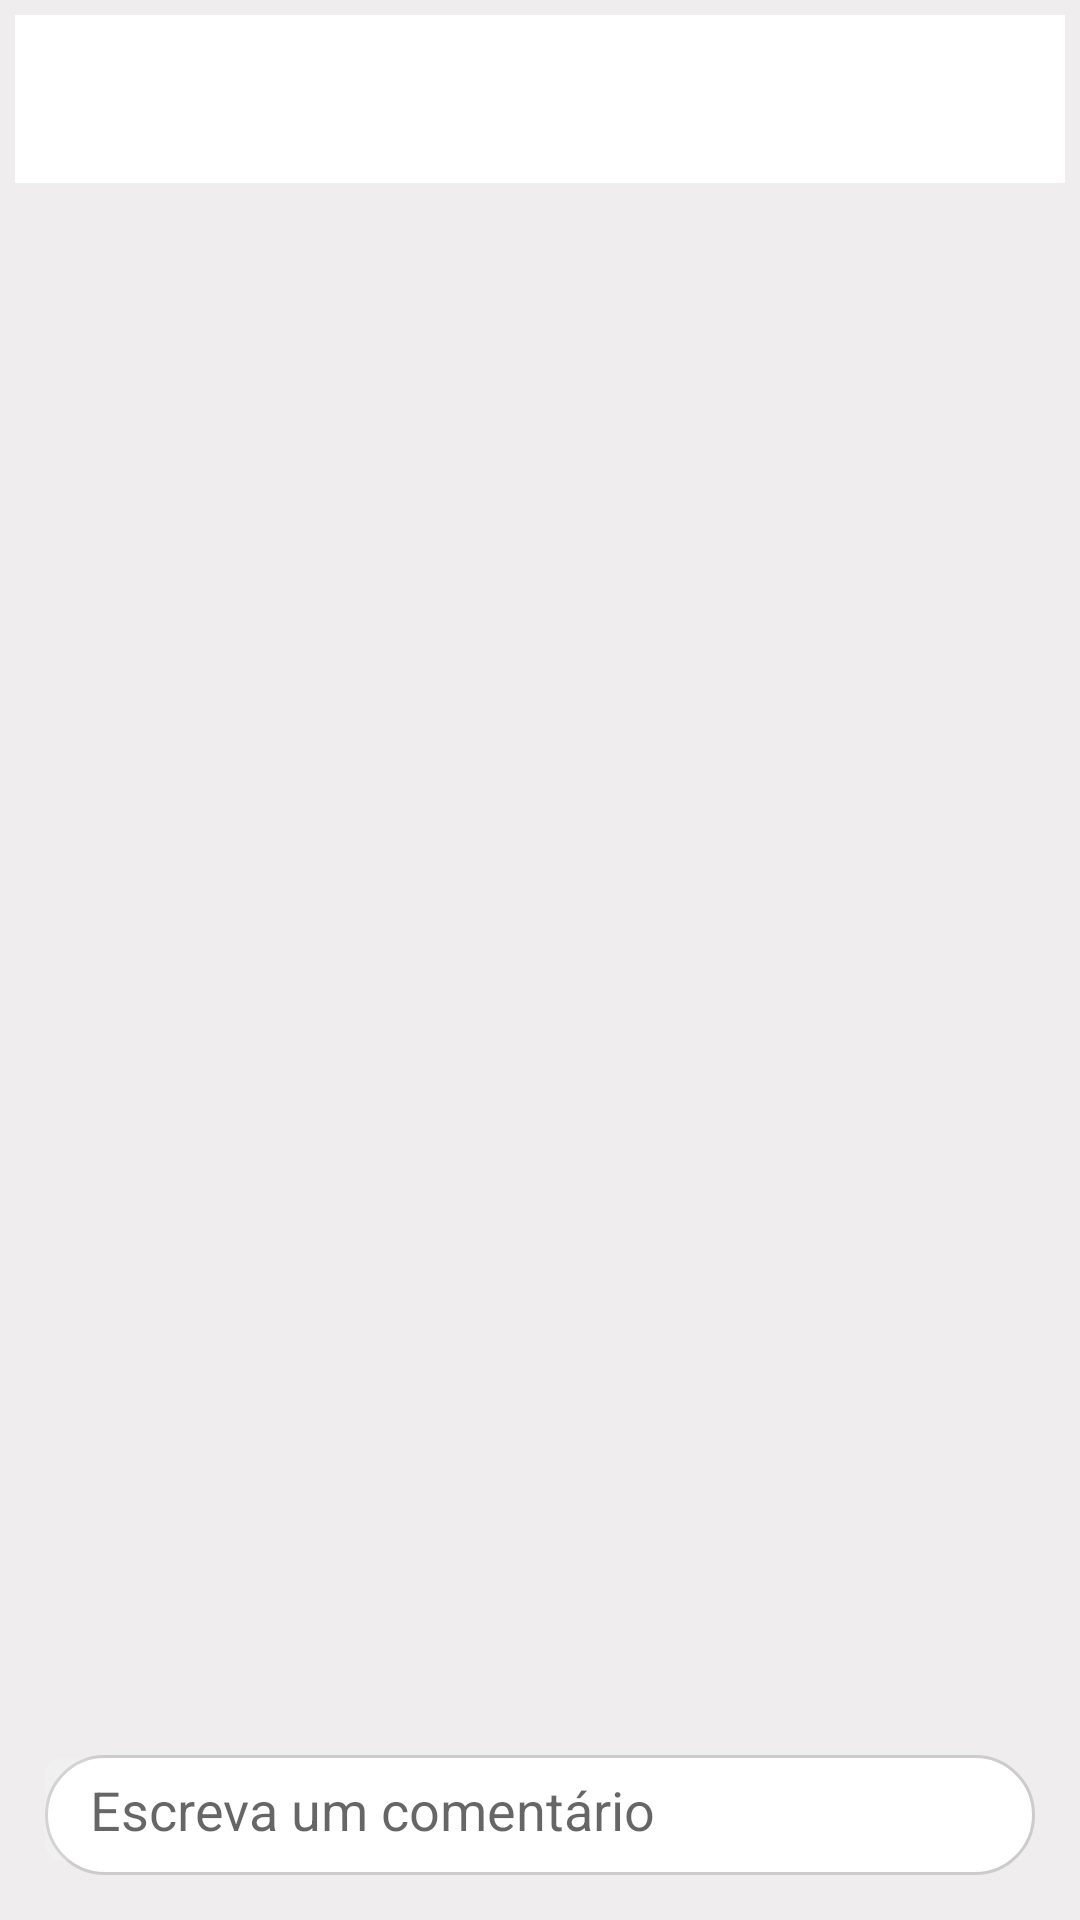

Layout XML and referenced resources for this Android screen:
<!-- AndroidManifest.xml: application theme Theme.InstagramClone -->
<!-- res/layout/activity_comentarios.xml -->
<?xml version="1.0" encoding="utf-8"?>
<LinearLayout xmlns:android="http://schemas.android.com/apk/res/android"
    xmlns:app="http://schemas.android.com/apk/res-auto"
    xmlns:tools="http://schemas.android.com/tools"
    android:layout_width="match_parent"
    android:layout_height="match_parent"
    android:orientation="vertical"
    android:padding="5dp"
    tools:context=".activity.ComentariosActivity">

    <include
        layout="@layout/toolbar"
        android:layout_width="match_parent"
        android:layout_height="wrap_content" />

    <LinearLayout
        android:layout_width="match_parent"
        android:layout_height="match_parent"
        android:orientation="vertical"
        android:padding="10dp">

        <androidx.recyclerview.widget.RecyclerView
            android:id="@+id/recyclerComentarios"
            android:layout_width="match_parent"
            android:layout_height="wrap_content"
            android:layout_weight="1" />

        <LinearLayout
            android:layout_width="match_parent"
            android:layout_height="wrap_content"
            android:background="@drawable/bg_caixa_comentario"
            android:orientation="horizontal">

            <EditText
                android:id="@+id/editComentario"
                android:layout_width="wrap_content"
                android:layout_height="wrap_content"
                android:layout_weight="1"
                android:background="@drawable/bg_caixadetexto"
                android:ems="10"
                android:hint="Escreva um comentário"
                android:inputType="textPersonName"
                android:paddingLeft="15dp"
                android:paddingTop="5dp"
                android:paddingRight="15dp"
                android:paddingBottom="5dp" />

            <Button
                android:id="@+id/button"
                android:layout_width="40dp"
                android:layout_height="40dp"
                android:layout_weight="0"
                android:background="@drawable/ic_send_cinza"
                android:onClick="salvarComentario" />
        </LinearLayout>
    </LinearLayout>

</LinearLayout>
<!-- res/layout/toolbar.xml (included above) -->
<?xml version="1.0" encoding="utf-8"?>
<FrameLayout xmlns:android="http://schemas.android.com/apk/res/android"
    android:layout_width="match_parent"
    android:layout_height="match_parent">

    <androidx.appcompat.widget.Toolbar
        android:id="@+id/toolbarPrincipal"
        android:layout_width="match_parent"
        android:layout_height="wrap_content"
        android:background="@color/white"
        android:elevation="5dp"
        android:minHeight="?attr/actionBarSize"
        android:theme="?attr/actionBarTheme" />
</FrameLayout>
<!-- resources referenced by this layout -->
<resources>
  <color name="white">#FFFFFFFF</color>
  <!-- drawable bg_caixa_comentario (drawable) -->
  <?xml version="1.0" encoding="utf-8"?>
  <shape
      xmlns:android="http://schemas.android.com/apk/res/android"
      android:shape="rectangle">
  
      <solid android:color="#FFFF"/>
      <corners android:radius="30dp"/>
      <stroke android:width="1dp"
          android:color="#CCC"/>
  
  </shape>
  <!-- drawable bg_caixadetexto (drawable) -->
  <?xml version="1.0" encoding="utf-8"?>
  <shape xmlns:android="http://schemas.android.com/apk/res/android"
      android:shape="rectangle">
      <solid android:color="#22FFFFFF"/>
      <corners android:radius="5dp"/>
  
  
  </shape>
  <style name="Theme.InstagramClone" parent="Theme.AppCompat.Light.NoActionBar">
          <item name="colorPrimaryDark">#462759</item>
          <item name="colorPrimary">@color/blue</item>
          <item name="android:statusBarColor" tools:targetApi="l">?attr/colorPrimaryDark</item>
          <item name="android:colorBackground">@color/bg_tudo</item>
          
      </style>
  <color name="blue">#3949AB</color>
  <color name="bg_tudo">#EFEDED</color>
</resources>
